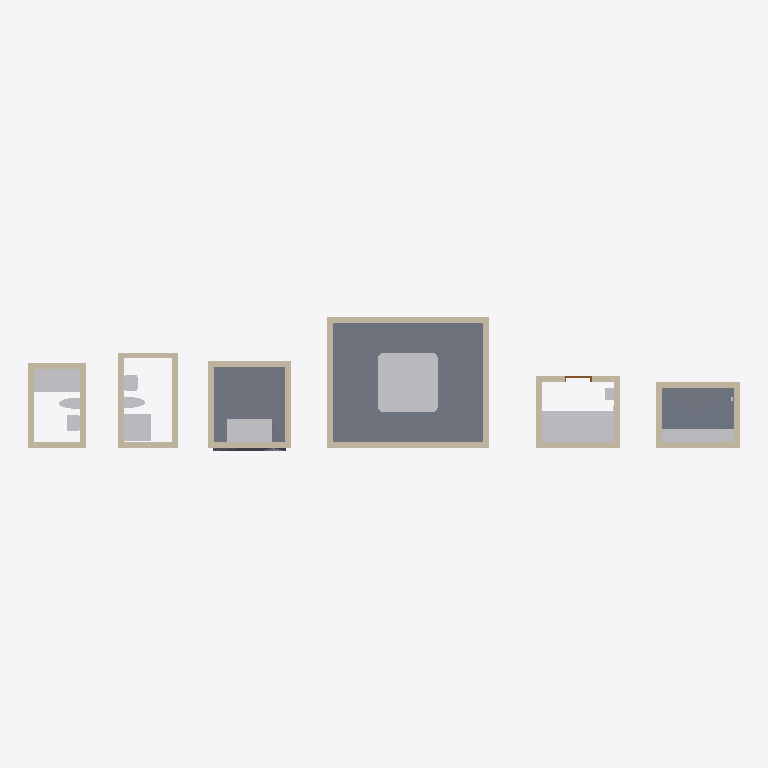
Plan cut of the same IFC building model at storey 'Level 1' (level 0.00 m, cut at 1.40 m), seen from above with north up, elements coloured by IFC class: 24 walls (beige), 21 other elements (light grey), 3 slabs (grey), 1 door (brown). Cut surfaces are drawn darker.
Extent 23.8 m × 4.5 m × 4.0 m (x, y, z). Storeys (1): Level 1 at 0.00 m. Elements (57): 24 IfcWall, 12 IfcFurniture, 9 IfcSanitaryTerminal, 3 IfcSlab, 2 IfcAirTerminal, 2 IfcWasteTerminal, 1 IfcController, 1 IfcCovering, 1 IfcDoor, 1 IfcSensor, 1 IfcSpaceHeater.

HEADER;
FILE_DESCRIPTION(('ViewDefinition [CoordinationView]'),'2;1');
FILE_NAME('','2026-11-01T06:29:01',(''),(''),'IfcOpenShell 0.8.0','IfcOpenShell 0.8.0','');
FILE_SCHEMA(('IFC4'));
ENDSEC;
DATA;
#9=IFCPROJECT('3VfcXTbvTAROv$SZILRiAS',$,'Project',$,$,$,$,(#8),#5);
#10=IFCSITE('3ZfBPz9GX2$xoEaaoPq$5J',$,'Site',$,$,$,$,$,.ELEMENT.,$,$,$,$,$);
#12=IFCBUILDING('2UtlKCGjPA7QVK1rA9WP3p',$,'Building',$,$,$,$,$,.ELEMENT.,$,$,$);
#14=IFCBUILDINGSTOREY('26VMwfiFv1I96rkaoUiNgC',$,'Level 1',$,$,$,$,$,.ELEMENT.,0.0);
#50=IFCSLAB('1Y2YDoI6L02wJEhyty9qc5',$,$,$,$,#958,#971,$,.FLOOR.);
#40=IFCSLAB('1oAhwrEBvAXxZlk5mAxTLF',$,$,$,$,#851,#955,$,.FLOOR.);
#51=IFCSANITARYTERMINAL('2e32bZdWL0Yv3T_5f$uVLa',$,$,$,'Hot Tub',#1368,#1373,$,.USERDEFINED.);
#81=IFCSLAB('2SfVZPspfEExMvlNPZVmhi',$,$,$,$,#974,#1072,$,.FLOOR.);
#24=IFCSANITARYTERMINAL('3HbzONIDT4tebdwc4OGVyT',$,$,$,$,#1288,#1293,$,.BATH.);
#43=IFCSANITARYTERMINAL('3CsEb8i2vBzf7zBkJR3zWG',$,$,$,$,#1348,#1353,$,.SHOWER.);
#46=IFCWALL('1EuhVx74H4vOBpBcji7lxh',$,$,$,$,#483,#496,$,.STANDARD.);
#48=IFCWALL('1K0RURzGT5ZOJqz3ZlWtPO',$,$,$,$,#531,#544,$,.STANDARD.);
#47=IFCWALL('0N7CCosjjFaQP_nDJhuIjC',$,$,$,$,#507,#520,$,.STANDARD.);
#49=IFCWALL('10DJdUA2L4ne4GqDz1g_Cr',$,$,$,$,#555,#568,$,.STANDARD.);
#32=IFCSANITARYTERMINAL('3LqPQNJj51U9KDWKFpMhaY',$,$,$,$,#1318,#1323,$,.SHOWER.);
#28=IFCWALL('3VHCvKwrLATOMPHDbhHAGG',$,$,$,$,#315,#328,$,.STANDARD.);
#30=IFCWALL('3jvX_dyPTA5v2ZVCkc$3HJ',$,$,$,$,#363,#376,$,.STANDARD.);
#20=IFCWALL('3j_kFUXiz20BsnvW2kUFxw',$,$,$,$,#267,#280,$,.STANDARD.);
#36=IFCWALL('0Lg72VVVrFSwk0M6ccmg8L',$,$,$,$,#411,#424,$,.STANDARD.);
#38=IFCWALL('0Ye33hfgz7AAfHXZ5_RN0z',$,$,$,$,#459,#472,$,.STANDARD.);
#18=IFCWALL('0QMXlizbfA_xxCxh$GFmMO',$,$,$,$,#219,#232,$,.STANDARD.);
#35=IFCWALL('2hE51gQgH9swCjhtINv4MR',$,$,$,$,#387,#400,$,.STANDARD.);
#37=IFCWALL('0PxCQ1Wof1Dx3sU4tshebD',$,$,$,$,#435,#448,$,.STANDARD.);
#79=IFCWALL('0lEpO0F3L4wuqStcA6giLw',$,$,$,$,#723,#736,$,.STANDARD.);
#52=IFCWALL('2T84txZjz2lBvotoLzmlPu',$,$,$,$,#579,#592,$,.STANDARD.);
#77=IFCWALL('1rDoMWxLnFNOJP8ht98VOI',$,$,$,$,#675,#688,$,.STANDARD.);
#53=IFCWALL('0URpR28uH9rQI07WE698dD',$,$,$,$,#603,#616,$,.STANDARD.);
#55=IFCWALL('1$Tb_mV7vBIvAOViAxZiqC',$,$,$,$,#651,#664,$,.STANDARD.);
#78=IFCWALL('04ft7U4vPCjwIGvLczP2mM',$,$,$,$,#699,#712,$,.STANDARD.);
#80=IFCWALL('1VP38Ls$rB6OrXrwIRzaGo',$,$,$,$,#747,#760,$,.STANDARD.);
#62=IFCFURNITURE('01SsdeherCKQEE3S322vfC',$,$,$,'Sauna Bench',#1378,#1383,$,.USERDEFINED.);
#64=IFCFURNITURE('3kvGWSykv7xBB2H5W9c5Ih',$,$,$,'Sauna Bench',#1398,#1403,$,.USERDEFINED.);
#66=IFCFURNITURE('2fkGCIgdj5Ye_O4VS50iY6',$,$,$,'Sauna Bench',#1418,#1423,$,.USERDEFINED.);
#68=IFCFURNITURE('1tKZHIyznAGR_6$QJQ5Iku',$,$,$,'Sauna Bench',#1438,#1443,$,.USERDEFINED.);
#27=IFCWALL('0HPqBtXsDAYAU5$5FhRxd8',$,$,$,$,#291,#304,$,.STANDARD.);
#19=IFCWALL('3sQyJkW7D09hmJuqjsMGy0',$,$,$,$,#243,#256,$,.STANDARD.);
#54=IFCWALL('2SSOgDynvDQR3m6hN2XDuF',$,$,$,$,#627,#640,$,.STANDARD.);
#17=IFCWALL('2IHDpALa5EN9hT6D6a3PbY',$,$,$,$,#194,#207,$,.STANDARD.);
#29=IFCWALL('3a_LHySfzA19e5J8xV3AG$',$,$,$,$,#339,#352,$,.STANDARD.);
#63=IFCFURNITURE('0S7V0xganAH8WjqCCjamrO',$,$,$,'Sauna Bench',#1388,#1393,$,.USERDEFINED.);
#65=IFCFURNITURE('31uWdOD816kfJtXapaIQ_d',$,$,$,'Sauna Bench',#1408,#1413,$,.USERDEFINED.);
#67=IFCFURNITURE('3ikvAm$FrFUetCJz3ZRaEl',$,$,$,'Sauna Bench',#1428,#1433,$,.USERDEFINED.);
#69=IFCFURNITURE('0WBoLcxcj2evlaV_2q9VgE',$,$,$,'Sauna Bench',#1448,#1453,$,.USERDEFINED.);
#87=IFCFURNITURE('25FcvpWXf6muYArpdBNaN4',$,$,$,'Steam Bench',#1498,#1503,$,.USERDEFINED.);
#88=IFCFURNITURE('0uMPyNzOLAEuNJ8OUFun7Z',$,$,$,'Steam Bench',#1508,#1513,$,.USERDEFINED.);
#89=IFCFURNITURE('1gDoO6pwD0_Q9ksPMoSSGi',$,$,$,'Steam Bench',#1518,#1523,$,.USERDEFINED.);
#90=IFCFURNITURE('1a$wpzaaPEcwfacYuXxPSP',$,$,$,'Steam Bench',#1528,#1533,$,.USERDEFINED.);
#34=IFCSANITARYTERMINAL('1X6ngsh2r1BBfppP_UNGL4',$,$,$,$,#1338,#1343,$,.WASHHANDBASIN.);
#26=IFCSANITARYTERMINAL('1DwlPsHnz7jOVvm6$phPgY',$,$,$,$,#1308,#1313,$,.WASHHANDBASIN.);
#25=IFCSANITARYTERMINAL('0v377aWHf71RhhI2EcWIoo',$,$,$,$,#1298,#1303,$,.TOILETPAN.);
#33=IFCSANITARYTERMINAL('2g0mDdn9nBJOYzdkdzFBLI',$,$,$,$,#1328,#1333,$,.TOILETPAN.);
#70=IFCSPACEHEATER('3U3lVHNUP3vRgee5yPE9JX',$,$,$,'Sauna Heater',#1458,#1463,$,.USERDEFINED.);
#75=IFCDOOR('3slNZ1zgzClwe$tr1Rifag',$,$,$,$,#809,#839,'1',2.1,0.9,.DOOR.,.SINGLE_SWING_RIGHT.,$);
ENDSEC;
